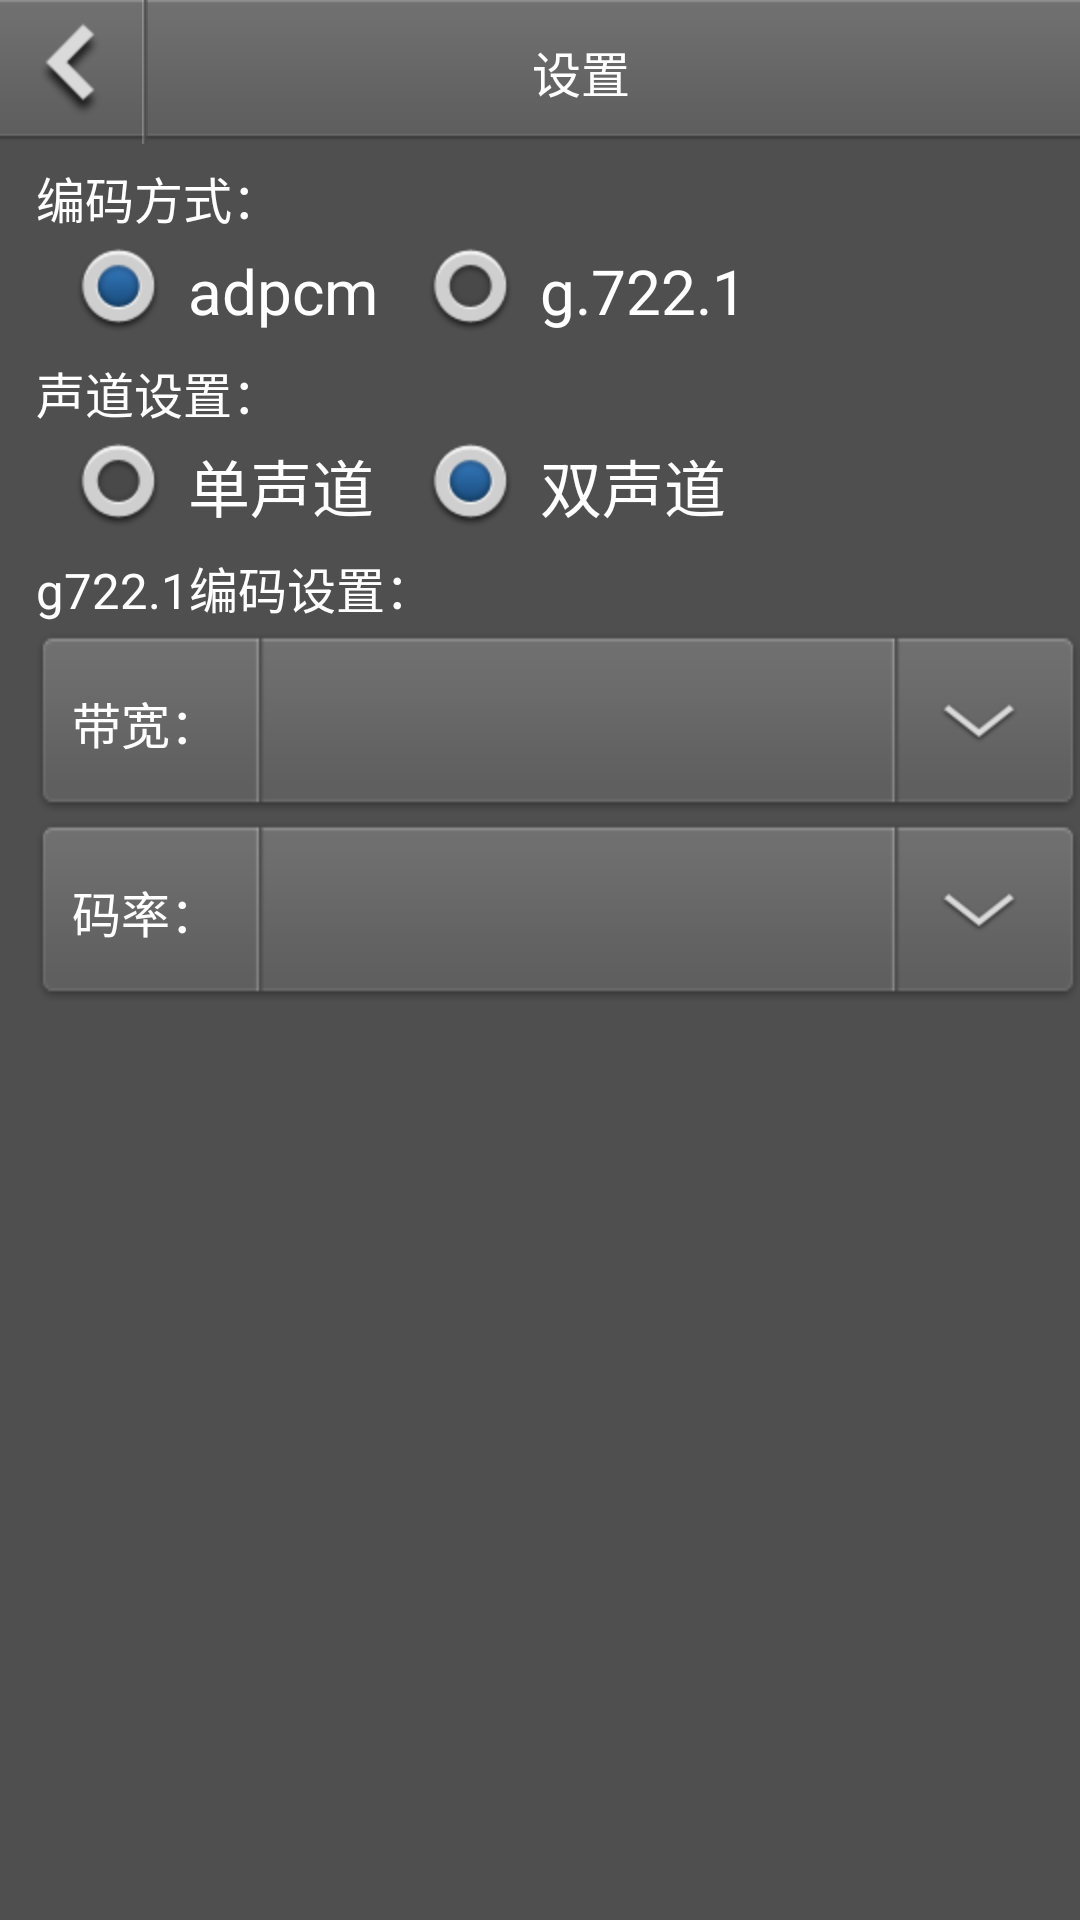

Here is an Android app screen rendered from its layout file. Give the layout XML and the strings, colors and styles it references.
<!-- AndroidManifest.xml: application theme SampleTheme -->
<!-- res/layout/setting_layout.xml -->
<?xml version="1.0" encoding="utf-8"?>
<LinearLayout xmlns:android="http://schemas.android.com/apk/res/android"
    xmlns:tools="http://schemas.android.com/tools"
    android:layout_width="match_parent"
    android:layout_height="match_parent"
    android:background="@color/login_bg"
    android:orientation="vertical"
    tools:context=".view.SettingActivity" >

    <include layout="@layout/setting_header_layout" />
    

    <LinearLayout
        android:id="@+id/layout_code_type"
        android:layout_width="match_parent"
        android:layout_height="wrap_content"
        android:layout_marginLeft="12dp"
        android:layout_marginTop="6dp"
        android:orientation="vertical" >

        <TextView
            android:layout_width="wrap_content"
            android:layout_height="wrap_content"
            android:text="@string/code_type"
            android:textColor="@color/white"
            android:textSize="8pt" />

        <RadioGroup
            android:id="@+id/code_type"
            android:layout_width="match_parent"
            android:layout_height="wrap_content"
            android:layout_gravity="center_horizontal"
            android:layout_marginTop="3dp"
            android:orientation="horizontal" >

            <RadioButton
                android:id="@+id/code_adpcm"
                android:layout_width="wrap_content"
                android:layout_height="wrap_content"
                android:layout_marginLeft="12dp"
                android:checked="true"
                android:text="@string/code_adpcm"
                android:textColor="@color/white"
                android:textSize="10pt" 
                android:button="@drawable/radio_style"/>

            <RadioButton
                android:id="@+id/code_g722"
                android:layout_width="wrap_content"
                android:layout_height="wrap_content"
                android:layout_marginLeft="12dp"
                android:text="@string/code_g722"
                android:textColor="@color/white"
                android:textSize="10pt"
                android:button="@drawable/radio_style" />
        </RadioGroup>
    </LinearLayout>

    

    <LinearLayout
        android:id="@+id/layout_channel_type"
        android:layout_width="match_parent"
        android:layout_height="wrap_content"
        android:layout_marginLeft="12dp"
        android:layout_marginTop="6dp"
        android:orientation="vertical" >

        <TextView
            android:layout_width="wrap_content"
            android:layout_height="wrap_content"
            android:text="@string/channel_type"
            android:textColor="@color/white"
            android:textSize="8pt" />

        <RadioGroup
            android:id="@+id/channel_type"
            android:layout_width="match_parent"
            android:layout_height="wrap_content"
            android:layout_gravity="center_horizontal"
            android:layout_marginTop="3dp"
            android:orientation="horizontal" >

            <RadioButton
                android:id="@+id/channel_mono"
                android:layout_width="wrap_content"
                android:layout_height="wrap_content"
                android:layout_marginLeft="12dp"
                android:text="@string/channel_mono"
                android:textColor="@color/white"
                android:textSize="10pt" 
                android:button="@drawable/radio_style"/>

            <RadioButton
                android:id="@+id/channel_stereo"
                android:layout_width="wrap_content"
                android:layout_height="wrap_content"
                android:layout_marginLeft="12dp"
                android:checked="true"
                android:text="@string/channel_stereo"
                android:textColor="@color/white"
                android:textSize="10pt" 
                android:button="@drawable/radio_style"/>
        </RadioGroup>
    </LinearLayout>

    

    <LinearLayout
        android:id="@+id/g_722_1_setting"
        android:layout_width="match_parent"
        android:layout_height="wrap_content"
        android:layout_marginLeft="12dp"
        android:layout_marginTop="6dp"
        android:orientation="vertical" >

        <TextView
            android:layout_width="wrap_content"
            android:layout_height="wrap_content"
            android:text="@string/g_722_1_setting"
            android:textColor="@color/white"
            android:textSize="8pt" />

        

        <RelativeLayout
            android:id="@+id/band_width_layout"
            android:layout_width="fill_parent"
            android:layout_height="60dp"
            android:layout_marginTop="3dp"
            android:background="@drawable/spinner_bg"
            android:gravity="bottom" >

            <TextView
                android:id="@+id/band_width"
                android:layout_width="wrap_content"
                android:layout_height="wrap_content"
                android:layout_alignParentLeft="true"
                android:layout_centerVertical="true"
                android:layout_gravity="center"
                android:layout_marginLeft="12dp"
                android:layout_marginRight="12dp"
                android:text="@string/band_width"
                android:textColor="@color/white"
                android:textSize="8pt" />

            <Button
                android:id="@+id/band_width_static_btn"
                android:layout_width="wrap_content"
                android:layout_height="wrap_content"
                android:layout_alignParentRight="true"
                android:layout_centerVertical="true"
                android:layout_gravity="center"
                android:layout_marginLeft="12dp"
                android:layout_marginRight="20dp"
                android:background="@drawable/spinner_pull"/>

            <Spinner
                android:id="@+id/band_width_value"
       			android:drawSelectorOnTop="true"
                android:layout_width="match_parent"
                android:layout_height="match_parent"
                android:layout_toLeftOf="@id/band_width_static_btn"
                android:layout_toRightOf="@id/band_width"
                android:background="#00ffffff"
                android:popupBackground="#c7c7c7" 
                android:spinnerMode="dropdown" 
                android:dropDownVerticalOffset="0dp"
                />

        </RelativeLayout>

        

        <RelativeLayout
            android:id="@+id/bit_rate_layout"
            android:layout_width="fill_parent"
            android:layout_height="60dp"
            android:layout_marginTop="3dp"
            android:background="@drawable/spinner_bg"
            android:gravity="bottom" >

            <TextView
                android:id="@+id/bit_rate"
                android:layout_width="wrap_content"
                android:layout_height="wrap_content"
                android:layout_alignParentLeft="true"
                android:layout_centerVertical="true"
                android:layout_gravity="center"
                android:layout_marginLeft="12dp"
                android:layout_marginRight="12dp"
                android:text="@string/bit_rate"
                android:textColor="@color/white"
                android:textSize="8pt" />

            <Button
                android:id="@+id/bit_rate_static_btn"
                android:layout_width="wrap_content"
                android:layout_height="wrap_content"
                android:layout_alignParentRight="true"
                android:layout_centerVertical="true"
                android:layout_gravity="center"
                android:layout_marginLeft="12dp"
                android:layout_marginRight="20dp"
                android:background="@drawable/spinner_pull" />

            <Spinner
                android:id="@+id/bit_rate_value"
       			android:drawSelectorOnTop="true"
                android:layout_width="match_parent"
                android:layout_height="match_parent"
                android:layout_toLeftOf="@id/bit_rate_static_btn"
                android:layout_toRightOf="@id/bit_rate"
                android:background="#00ffffff"
                android:popupBackground="#c7c7c7" 
                android:spinnerMode="dropdown"
                android:dropDownVerticalOffset="0dp" />

        </RelativeLayout>
    </LinearLayout>

</LinearLayout>
<!-- res/layout/setting_header_layout.xml (included above) -->
<?xml version="1.0" encoding="utf-8"?>
 <RelativeLayout xmlns:android="http://schemas.android.com/apk/res/android"
    android:id="@+id/title"
    android:layout_width="fill_parent"
    android:layout_height="48dp"
    android:background="@drawable/title" >

    <Button
        android:id="@+id/back_btn"
        android:layout_width="wrap_content"
        android:layout_height="wrap_content"
        android:layout_alignParentLeft="true"
        android:layout_centerInParent="true"
        android:layout_marginLeft="12dp"
        android:layout_marginRight="12dp" 
        android:background="@drawable/back_btn" />

    <ImageView
        android:layout_width="wrap_content"
        android:layout_height="match_parent"
        android:layout_toRightOf="@id/back_btn"
        android:contentDescription="@string/app_name"
        android:scaleType="fitXY"
        android:src="@drawable/line_bg" />

    <TextView
        android:layout_width="fill_parent"
        android:layout_height="fill_parent"
        android:layout_marginRight="20dp"
        android:layout_toRightOf="@id/back_btn"
        android:gravity="center"
        android:text="@string/settings"
        android:textColor="@color/white"
        android:textSize="8pt" />
</RelativeLayout>
<!-- resources referenced by this layout -->
<resources>
  <color name="login_bg">#4F4F4F</color>
  <color name="white">#FFFFFF</color>
  <!-- drawable back_btn: png bitmap (drawable-hdpi, 2432 bytes) -->
  <!-- drawable line_bg: png bitmap (drawable-hdpi, 940 bytes) -->
  <!-- drawable radio_style (drawable) -->
  <?xml version="1.0" encoding="utf-8"?>
  <selector xmlns:android="http://schemas.android.com/apk/res/android" >
      <item  
  		android:state_enabled="true"
  		android:state_checked="true"  
  		android:drawable="@drawable/radio_check" />
  	<item  
  		android:state_enabled="true"
  		android:state_checked="false"
  		android:drawable="@drawable/radio_uncheck" />  
  
  </selector>
  <!-- drawable spinner_bg: png bitmap (drawable-hdpi, 1952 bytes) -->
  <!-- drawable spinner_pull: png bitmap (drawable-hdpi, 2042 bytes) -->
  <!-- drawable title: png bitmap (drawable-hdpi, 990 bytes) -->
  <string name="app_name">猝发式侦听接收软件</string>
  <string name="band_width">带宽：</string>
  <string name="bit_rate">码率：</string>
  <string name="channel_mono">\t单声道\t</string>
  <string name="channel_stereo">\t双声道\t</string>
  <string name="channel_type">声道设置：</string>
  <string name="code_adpcm">\tadpcm\t</string>
  <string name="code_g722">\tg.722.1\t</string>
  <string name="code_type">编码方式：</string>
  <string name="g_722_1_setting">g722.1编码设置：</string>
  <string name="settings">设置</string>
  <style name="SampleTheme" parent="@android:style/Theme.Black.NoTitleBar">
  	    <item name="android:dropDownListViewStyle">@style/TestSpinnerStyle</item>
  	</style>
  <!-- drawable radio_check: png bitmap (drawable-hdpi, 3434 bytes) -->
  <!-- drawable radio_uncheck: png bitmap (drawable-hdpi, 3025 bytes) -->
  <style name="TestSpinnerStyle" parent="android:style/Widget.ListView.DropDown">
  	    <item name="android:divider">@drawable/spinner_divider</item>
  	    <item name="android:dividerHeight">3dp</item>
  	    
  		<item name="android:paddingTop">0dp</item>
  	</style>
  <!-- drawable spinner_divider: png bitmap (drawable-hdpi, 936 bytes) -->
</resources>
